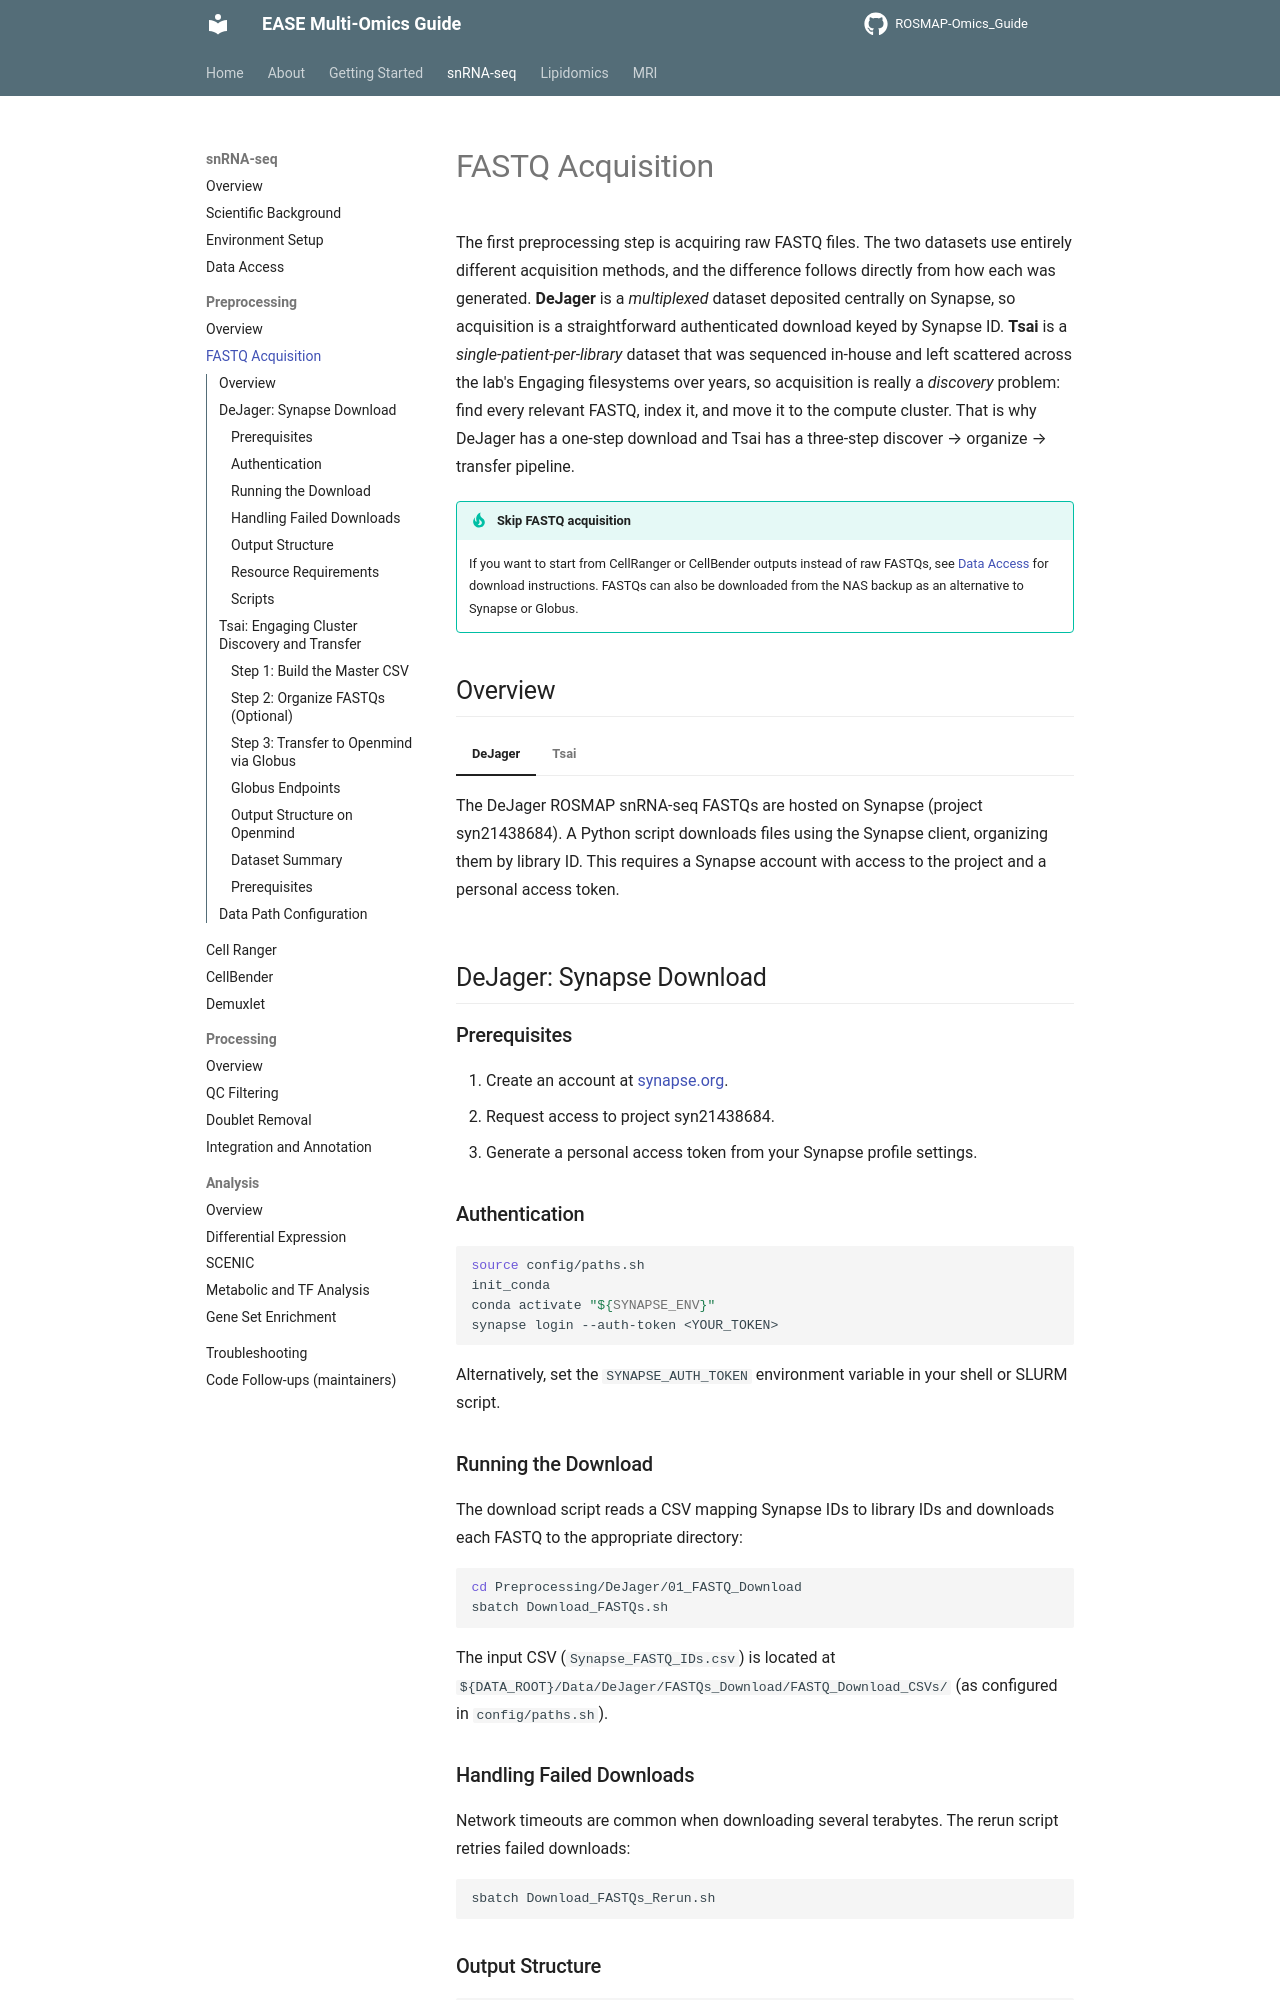

repository: Environmental-And-Social-Epigenetics/ROSMAP-Omics_Guide · page: snrnaseq/preprocessing/fastq-acquisition/index.html · generator: mkdocs

# FASTQ Acquisition

The first preprocessing step is acquiring raw FASTQ files. The two datasets use entirely different acquisition methods, and the difference follows directly from how each was generated. **DeJager** is a *multiplexed* dataset deposited centrally on Synapse, so acquisition is a straightforward authenticated download keyed by Synapse ID. **Tsai** is a *single-patient-per-library* dataset that was sequenced in-house and left scattered across the lab's Engaging filesystems over years, so acquisition is really a *discovery* problem: find every relevant FASTQ, index it, and move it to the compute cluster. That is why DeJager has a one-step download and Tsai has a three-step discover → organize → transfer pipeline.

!!! tip "Skip FASTQ acquisition"
    If you want to start from CellRanger or CellBender outputs instead of raw FASTQs, see [Data Access](../data-access.md) for download instructions. FASTQs can also be downloaded from the NAS backup as an alternative to Synapse or Globus.

## Overview

=== "DeJager"

    The DeJager ROSMAP snRNA-seq FASTQs are hosted on Synapse (project syn21438684). A Python script downloads files using the Synapse client, organizing them by library ID. This requires a Synapse account with access to the project and a personal access token.

=== "Tsai"

    The Tsai FASTQs are scattered across multiple locations on the MIT Engaging cluster (`/nfs/picower*` filesystems). A discovery pipeline scans these locations, builds a master CSV index, and then transfers the files to Openmind via Globus for Cell Ranger processing.

## DeJager: Synapse Download

### Prerequisites

1. Create an account at [synapse.org](https://www.synapse.org).
2. Request access to project syn21438684.
3. Generate a personal access token from your Synapse profile settings.

### Authentication

```bash
source config/paths.sh
init_conda
conda activate "${SYNAPSE_ENV}"
synapse login --auth-token <YOUR_TOKEN>
```

Alternatively, set the `SYNAPSE_AUTH_TOKEN` environment variable in your shell or SLURM script.
